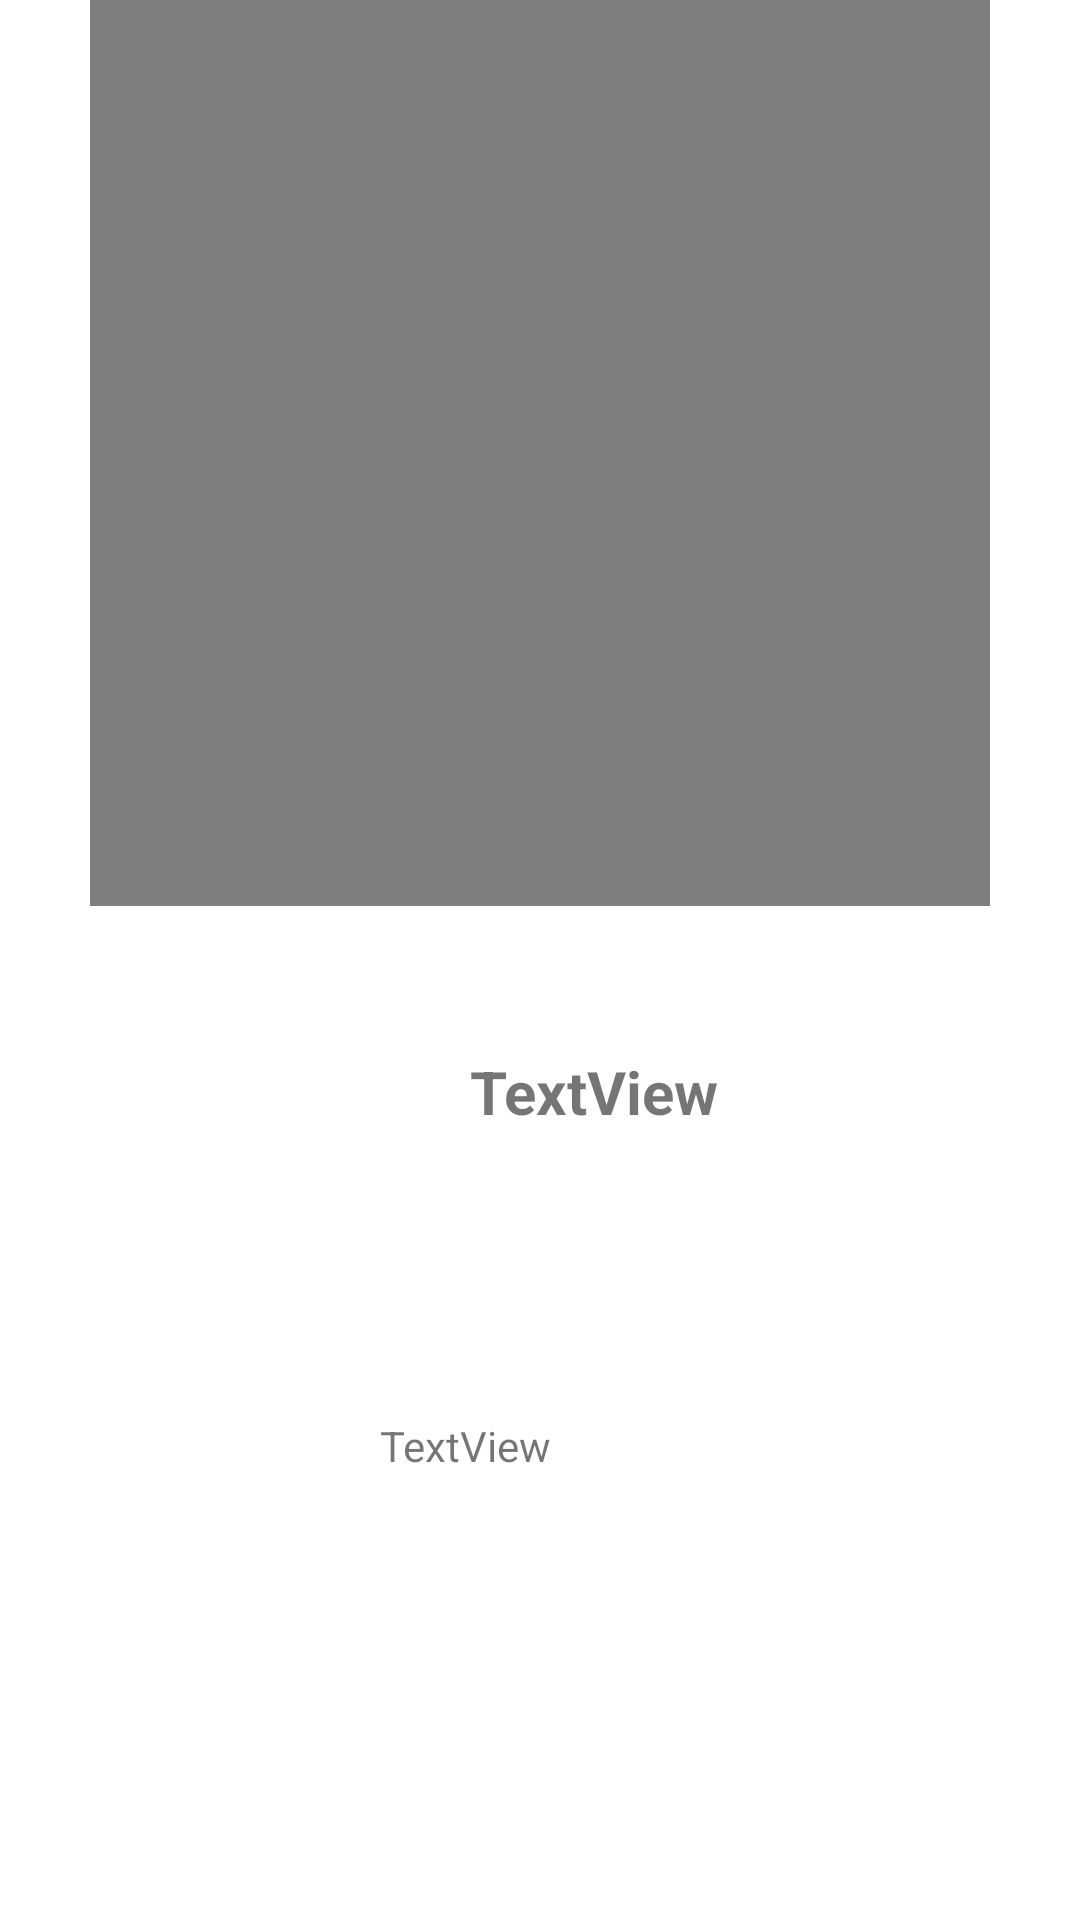

Produce the Android XML layout that renders to this screen, including the resource entries it uses.
<!-- AndroidManifest.xml: application theme Theme.Foundy -->
<!-- res/layout/activity_slide_layout.xml -->
<?xml version="1.0" encoding="utf-8"?>
<RelativeLayout
    xmlns:android="http://schemas.android.com/apk/res/android"
    xmlns:app="http://schemas.android.com/apk/res-auto"
    xmlns:tools="http://schemas.android.com/tools"
    android:layout_width="match_parent"
    android:layout_height="match_parent"
    tools:context=".Adapters.SlideLayoutAdapter">

    <VideoView
        android:id="@+id/slideVideo"
        android:layout_width="351dp"
        android:layout_height="302dp"
        android:layout_alignParentStart="true"
        android:layout_alignParentTop="true"
        android:layout_alignParentEnd="true"
        android:layout_marginStart="30dp"
        android:layout_marginTop="0dp"
        android:layout_marginEnd="30dp"
        tools:layout_editor_absoluteX="37dp"
        tools:layout_editor_absoluteY="83dp" />

    <TextView
        android:id="@+id/slideHeading"
        android:layout_width="222dp"
        android:layout_height="84dp"
        android:layout_below="@+id/slideVideo"
        android:layout_alignParentStart="true"
        android:layout_centerInParent="true"
        android:layout_marginStart="87dp"
        android:layout_marginTop="20dp"
        android:gravity="center"
        android:text="TextView"
        android:textSize="20sp"
        android:textStyle="bold"
        tools:layout_editor_absoluteX="162dp"
        tools:layout_editor_absoluteY="419dp" />

    <TextView
        android:id="@+id/slideDescription"
        android:layout_width="313dp"
        android:layout_height="92dp"
        android:layout_below="@+id/slideHeading"
        android:layout_alignEnd="@+id/slideVideo"
        android:layout_centerInParent="true"
        android:layout_marginTop="30dp"
        android:layout_marginEnd="20dp"
        android:gravity="center"
        android:text="TextView"
        tools:layout_editor_absoluteX="49dp"
        tools:layout_editor_absoluteY="494dp" />

</RelativeLayout>
<!-- resources referenced by this layout -->
<resources>
  <style name="Theme.Foundy" parent="Theme.MaterialComponents.DayNight.DarkActionBar">
          
          <item name="colorPrimary">@color/purple_500</item>
          <item name="colorPrimaryVariant">@color/purple_700</item>
          <item name="colorOnPrimary">@color/white</item>
          
          <item name="colorSecondary">@color/teal_200</item>
          <item name="colorSecondaryVariant">@color/teal_700</item>
          <item name="colorOnSecondary">@color/black</item>
          
          <item name="android:statusBarColor" tools:targetApi="l">?attr/colorPrimaryVariant</item>
          
      </style>
  <!-- not gathered from this repository: default colours our renderer supplied (Android Studio template values) -->
  <color name="purple_500">#FF6200EE</color>
  <color name="purple_700">#FF3700B3</color>
  <color name="teal_200">#FF03DAC5</color>
  <color name="teal_700">#FF018786</color>
  <color name="black">#FF000000</color>
  <color name="white">#FFFFFFFF</color>
</resources>
